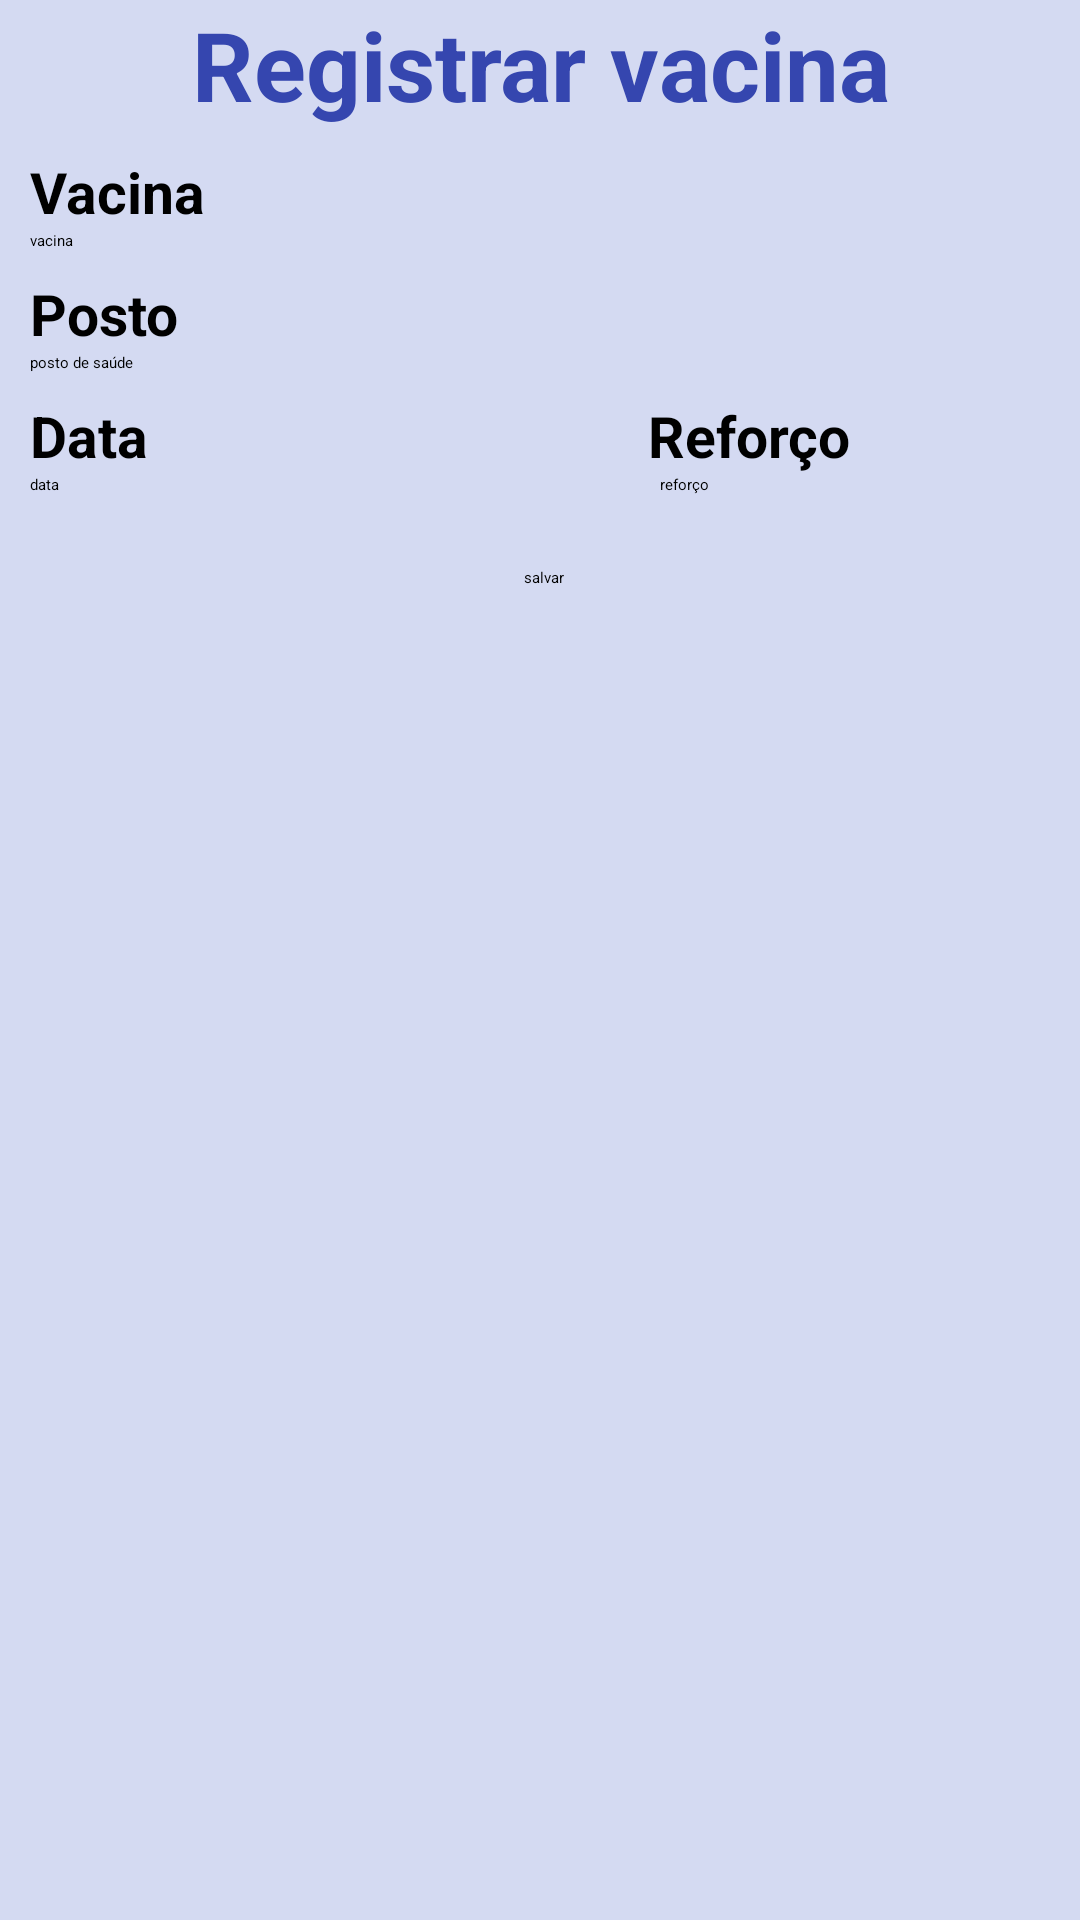

This screen was rendered from an Android layout file. Write that file and the resources it references.
<!-- AndroidManifest.xml: application theme Theme.Vaccine -->
<!-- res/layout/activity_carteira.xml -->
<?xml version="1.0" encoding="utf-8"?>
<ScrollView
    xmlns:android="http://schemas.android.com/apk/res/android"
    xmlns:tools="http://schemas.android.com/tools"
    android:layout_height="match_parent"
    android:layout_width="match_parent"
    android:background="@color/azul_clarinho">

    <androidx.constraintlayout.widget.ConstraintLayout
        android:layout_width="wrap_content"
        android:layout_height="wrap_content"
        android:background="@color/azul_clarinho">

        <LinearLayout
            android:layout_width="match_parent"
            android:layout_height="match_parent"
            android:orientation="vertical"
            tools:layout_editor_absoluteX="0dp"
            tools:layout_editor_absoluteY="0dp">

            <TextView
                android:id="@+id/textView4"
                android:layout_width="match_parent"
                android:layout_height="wrap_content"
                android:layout_marginBottom="8dp"
                android:text="Registrar vacina"
                android:textAlignment="center"
                android:textAllCaps="false"
                android:textColor="#3546AF"
                android:textSize="32dp"
                android:textStyle="bold" />

            <LinearLayout
                android:layout_width="wrap_content"
                android:layout_height="wrap_content"
                android:layout_marginStart="2dp"
                android:orientation="vertical">

                <TextView
                    android:id="@+id/text_vacina"
                    android:layout_width="match_parent"
                    android:layout_height="wrap_content"
                    android:layout_marginStart="8dp"
                    android:layout_marginEnd="8dp"
                    android:text="Vacina"
                    android:textColor="@color/black"
                    android:textSize="19sp"
                    android:textStyle="bold" />


                <EditText
                    android:id="@+id/activity_carteira_edit_vacina"
                    android:layout_width="match_parent"
                    android:layout_height="wrap_content"
                    android:layout_marginStart="8dp"
                    android:layout_marginEnd="8dp"
                    android:ems="10"
                    android:hint="vacina"
                    android:inputType="text" />

                <TextView
                    android:id="@+id/text_posto"
                    android:layout_width="match_parent"
                    android:layout_height="wrap_content"
                    android:layout_marginStart="8dp"
                    android:layout_marginTop="8dp"
                    android:text="Posto"
                    android:textColor="@color/black"
                    android:textSize="19sp"
                    android:textStyle="bold" />

                <EditText
                    android:id="@+id/activity_carteira_edit_posto"
                    android:layout_width="match_parent"
                    android:layout_height="wrap_content"
                    android:layout_marginStart="8dp"
                    android:layout_marginEnd="8dp"
                    android:layout_marginBottom="8dp"
                    android:ems="10"
                    android:hint="posto de saúde"
                    android:inputType="text" />

                <TableLayout
                    android:layout_width="match_parent"
                    android:layout_height="match_parent">

                    <TableRow
                        android:layout_width="match_parent"
                        android:layout_height="match_parent">

                        <TextView
                            android:id="@+id/text_data"
                            android:layout_width="wrap_content"
                            android:layout_height="wrap_content"
                            android:layout_marginStart="8dp"
                            android:text="Data"
                            android:textColor="@color/black"
                            android:textSize="19sp"
                            android:textStyle="bold" />

                        <TextView
                            android:id="@+id/text_reforco"
                            android:layout_width="wrap_content"
                            android:layout_height="wrap_content"
                            android:text="Reforço"
                            android:textColor="@color/black"
                            android:textSize="19sp"
                            android:textStyle="bold" />
                    </TableRow>

                    <TableRow
                        android:layout_width="match_parent"
                        android:layout_height="match_parent">

                        <EditText
                            android:id="@+id/activity_carteira_edit_data"
                            android:layout_width="200dp"
                            android:layout_height="wrap_content"
                            android:layout_marginStart="8dp"
                            android:layout_marginEnd="6dp"
                            android:layout_marginBottom="8dp"
                            android:ems="10"
                            android:hint="data"
                            android:inputType="text" />

                        <EditText
                            android:id="@+id/activity_carteira_edit_reforco"
                            android:layout_width="180dp"
                            android:layout_height="wrap_content"
                            android:layout_marginStart="4dp"
                            android:layout_marginEnd="8dp"
                            android:layout_marginBottom="8dp"
                            android:ems="10"
                            android:hint="reforço"
                            android:inputType="text" />
                    </TableRow>

                </TableLayout>

                <LinearLayout
                    android:layout_width="match_parent"
                    android:layout_height="match_parent"
                    android:orientation="horizontal">

                    <Button
                        android:id="@+id/activity_carteira_btSalvar"
                        android:layout_width="wrap_content"
                        android:layout_height="wrap_content"
                        android:layout_marginStart="16dp"
                        android:layout_marginTop="16dp"
                        android:layout_marginEnd="16dp"
                        android:layout_weight="1"
                        android:backgroundTint="@color/blue"
                        android:text="salvar"
                        android:textAlignment="center" />
                </LinearLayout>
            </LinearLayout>
        </LinearLayout>
    </androidx.constraintlayout.widget.ConstraintLayout>
</ScrollView>
<!-- resources referenced by this layout -->
<resources>
  <color name="azul_clarinho">#D4DAF2</color>
  <color name="black">#FF000000</color>
  <color name="blue">#1919E6</color>
</resources>
